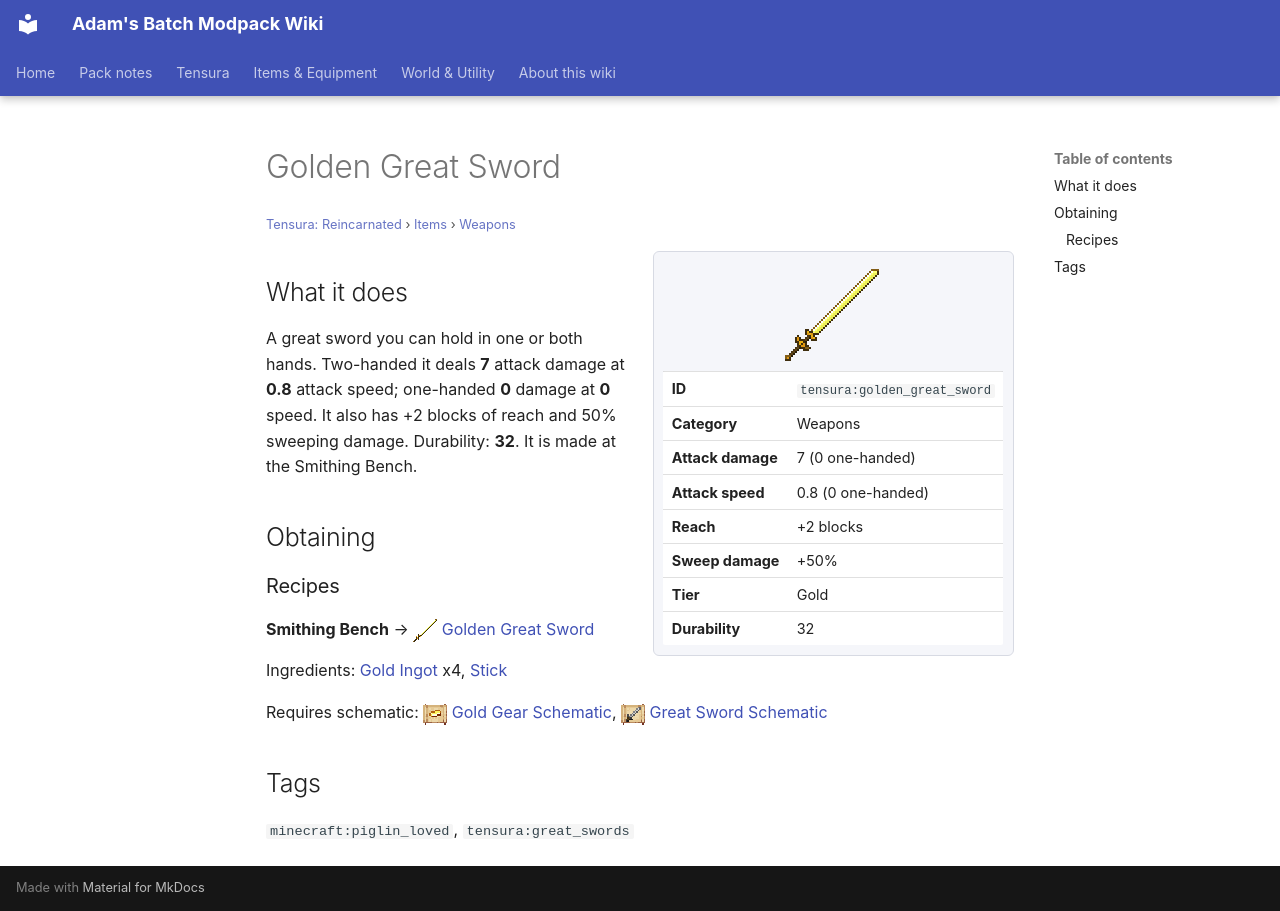

repository: Proteus-Nell/Adams-Batch-MC-Modpack-Wiki · page: tensura-reincarnated/items/weapons/golden-great-sword/index.html · generator: mkdocs

# Golden Great Sword

<small>[Tensura: Reincarnated](../../index.md) &rsaquo; [Items](../index.md) &rsaquo; [Weapons](index.md)</small>

<div class="infobox" markdown>

![Golden Great Sword](../../../assets/icons/tensura/item/golden_great_sword.png)

| | |
|---|---|
| **ID** | `tensura:golden_great_sword` |
| **Category** | Weapons |
| **Attack damage** | 7 (0 one-handed) |
| **Attack speed** | 0.8 (0 one-handed) |
| **Reach** | +2 blocks |
| **Sweep damage** | +50% |
| **Tier** | Gold |
| **Durability** | 32 |

</div>

## What it does

A great sword you can hold in one or both hands. Two-handed it deals **7** attack damage at **0.8** attack speed; one-handed **0** damage at **0** speed. It also has +2 blocks of reach and 50% sweeping damage. Durability: **32**. It is made at the Smithing Bench.

## Obtaining

### Recipes

**Smithing Bench** &rarr; ![](../../../assets/icons/tensura/item/golden_great_sword.png) [Golden Great Sword](golden-great-sword.md)

Ingredients:  [Gold Ingot](https://minecraft.wiki/w/Gold_Ingot) x4,  [Stick](https://minecraft.wiki/w/Stick)

Requires schematic: ![](../../../assets/icons/tensura/item/gold_gear_schematic.png) [Gold Gear Schematic](../schematics/gold-gear-schematic.md), ![](../../../assets/icons/tensura/item/great_sword_schematic.png) [Great Sword Schematic](../schematics/great-sword-schematic.md)

## Tags

`minecraft:piglin_loved`, `tensura:great_swords`
